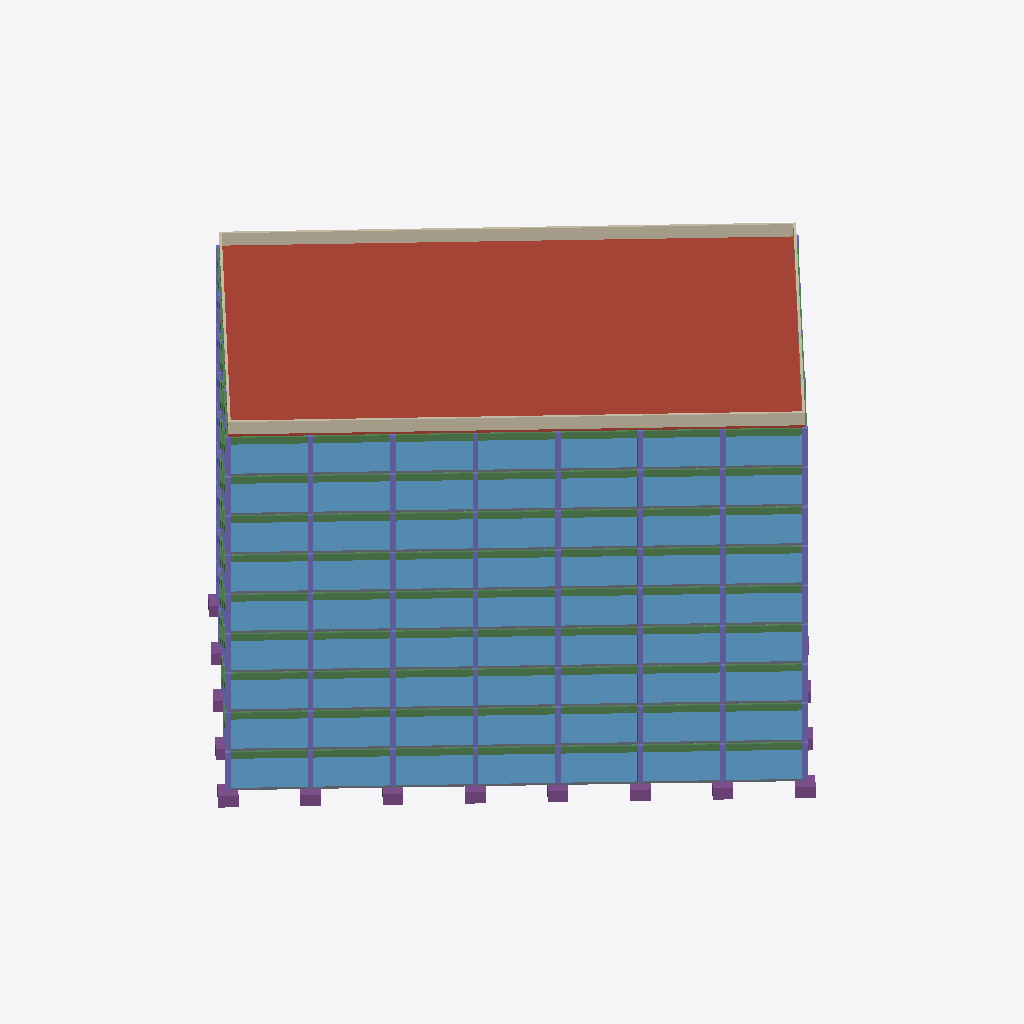
Isometric view of an IFC building model (IFC-SPF (STEP), schema IFC4, length unit millimetre), seen from the south-west, elements coloured by IFC class: 108 columns (violet), 87 beams (green), 63 windows (light blue), 63 slabs (grey), 28 roofs (red-brown), 22 walls (beige), 14 footings (purple).
Extent 49.1 m × 48.4 m × 33.8 m (x, y, z). Storeys (10): Level 00 at 5.05 m; Level 01 at 8.55 m; Level 02 at 12.05 m; Level 03 at 15.55 m; Level 04 at 19.05 m; Level 05 at 22.55 m; Level 06 at 26.05 m; Level 07 at 29.55 m; Level 08 at 33.05 m; Roof at 36.55 m. Elements (1845): 603 IfcBeam, 436 IfcWall, 360 IfcColumn, 280 IfcSlab, 63 IfcDoor, 63 IfcWindow, 40 IfcFooting.

HEADER;
FILE_DESCRIPTION(('ViewDefinition [CoordinationView]'),'2;1');
FILE_NAME('reference.ifc','2026-09-18T00:00:00',('SGVue test fixture'),('SGVue'),'scripts/make-reference-ifc.py','IfcOpenShell','none');
FILE_SCHEMA(('IFC4'));
ENDSEC;
DATA;
#11=IFCPROJECT('0000000000000000000001',$,'Reference',$,$,$,$,(#9),#5);
#17=IFCSITE('0000000000000000000002',$,'Site',$,$,#16,$,$,.ELEMENT.,$,$,$,$,$);
#21=IFCBUILDING('0000000000000000000003',$,'Building',$,$,#20,$,$,.ELEMENT.,$,$,$);
#113=IFCBUILDINGSTOREY('000000000000000000000Q',$,'Level 00',$,$,#112,$,$,.ELEMENT.,0.0);
#117=IFCBUILDINGSTOREY('000000000000000000000R',$,'Level 01',$,$,#116,$,$,.ELEMENT.,3500.0);
#121=IFCBUILDINGSTOREY('000000000000000000000S',$,'Level 02',$,$,#120,$,$,.ELEMENT.,7000.0);
#125=IFCBUILDINGSTOREY('000000000000000000000T',$,'Level 03',$,$,#124,$,$,.ELEMENT.,10500.0);
#129=IFCBUILDINGSTOREY('000000000000000000000U',$,'Level 04',$,$,#128,$,$,.ELEMENT.,14000.0);
#133=IFCBUILDINGSTOREY('000000000000000000000V',$,'Level 05',$,$,#132,$,$,.ELEMENT.,17500.0);
#137=IFCBUILDINGSTOREY('000000000000000000000W',$,'Level 06',$,$,#136,$,$,.ELEMENT.,21000.0);
#141=IFCBUILDINGSTOREY('000000000000000000000X',$,'Level 07',$,$,#140,$,$,.ELEMENT.,24500.0);
#145=IFCBUILDINGSTOREY('000000000000000000000Y',$,'Level 08',$,$,#144,$,$,.ELEMENT.,28000.0);
#149=IFCBUILDINGSTOREY('000000000000000000000Z',$,'Roof',$,$,#148,$,$,.ELEMENT.,31500.0);
#12919=IFCSLAB('00000000000000000000ZP',$,'Slab RF-C5',$,$,#12916,#12918,$,.ROOF.);
#12889=IFCSLAB('00000000000000000000ZK',$,'Slab RF-B4',$,$,#12886,#12888,$,.ROOF.);
#12847=IFCSLAB('00000000000000000000ZD',$,'Slab RF-C2',$,$,#12844,#12846,$,.ROOF.);
#12871=IFCSLAB('00000000000000000000ZH',$,'Slab RF-C3',$,$,#12868,#12870,$,.ROOF.);
#12865=IFCSLAB('00000000000000000000ZG',$,'Slab RF-B3',$,$,#12862,#12864,$,.ROOF.);
#12913=IFCSLAB('00000000000000000000ZO',$,'Slab RF-B5',$,$,#12910,#12912,$,.ROOF.);
#12943=IFCSLAB('00000000000000000000ZT',$,'Slab RF-C6',$,$,#12940,#12942,$,.ROOF.);
#12895=IFCSLAB('00000000000000000000ZL',$,'Slab RF-C4',$,$,#12892,#12894,$,.ROOF.);
#12937=IFCSLAB('00000000000000000000ZS',$,'Slab RF-B6',$,$,#12934,#12936,$,.ROOF.);
#12841=IFCSLAB('00000000000000000000ZC',$,'Slab RF-B2',$,$,#12838,#12840,$,.ROOF.);
#12961=IFCSLAB('00000000000000000000ZW',$,'Slab RF-B7',$,$,#12958,#12960,$,.ROOF.);
#12949=IFCSLAB('00000000000000000000ZU',$,'Slab RF-D6',$,$,#12946,#12948,$,.ROOF.);
#12853=IFCSLAB('00000000000000000000ZE',$,'Slab RF-D2',$,$,#12850,#12852,$,.ROOF.);
#12901=IFCSLAB('00000000000000000000ZM',$,'Slab RF-D4',$,$,#12898,#12900,$,.ROOF.);
#12877=IFCSLAB('00000000000000000000ZI',$,'Slab RF-D3',$,$,#12874,#12876,$,.ROOF.);
#12925=IFCSLAB('00000000000000000000ZQ',$,'Slab RF-D5',$,$,#12922,#12924,$,.ROOF.);
#12967=IFCSLAB('00000000000000000000ZX',$,'Slab RF-C7',$,$,#12964,#12966,$,.ROOF.);
#12817=IFCSLAB('00000000000000000000Z8',$,'Slab RF-B1',$,$,#12814,#12816,$,.ROOF.);
#12823=IFCSLAB('00000000000000000000Z9',$,'Slab RF-C1',$,$,#12820,#12822,$,.ROOF.);
#12973=IFCSLAB('00000000000000000000ZY',$,'Slab RF-D7',$,$,#12970,#12972,$,.ROOF.);
#12829=IFCSLAB('00000000000000000000ZA',$,'Slab RF-D1',$,$,#12826,#12828,$,.ROOF.);
#12931=IFCSLAB('00000000000000000000ZR',$,'Slab RF-A6',$,$,#12928,#12930,$,.ROOF.);
#12883=IFCSLAB('00000000000000000000ZJ',$,'Slab RF-A4',$,$,#12880,#12882,$,.ROOF.);
#12835=IFCSLAB('00000000000000000000ZB',$,'Slab RF-A2',$,$,#12832,#12834,$,.ROOF.);
#12859=IFCSLAB('00000000000000000000ZF',$,'Slab RF-A3',$,$,#12856,#12858,$,.ROOF.);
#12907=IFCSLAB('00000000000000000000ZN',$,'Slab RF-A5',$,$,#12904,#12906,$,.ROOF.);
#12955=IFCSLAB('00000000000000000000ZV',$,'Slab RF-A7',$,$,#12952,#12954,$,.ROOF.);
#12811=IFCSLAB('00000000000000000000Z7',$,'Slab RF-A1',$,$,#12808,#12810,$,.ROOF.);
#1599=IFCWINDOW('000000000000000000004J',$,'Glazing L01-S4',$,$,#1596,#1598,$,3300.0,6000.0,.WINDOW.,$,$);
#8601=IFCWINDOW('00000000000000000000NZ',$,'Glazing L06-S6',$,$,#8598,#8600,$,3300.0,6000.0,.WINDOW.,$,$);
#318=IFCWINDOW('000000000000000000000s',$,'Glazing L00-S2',$,$,#315,#317,$,3300.0,6000.0,.WINDOW.,$,$);
#1581=IFCWINDOW('000000000000000000004G',$,'Glazing L01-S1',$,$,#1578,#1580,$,3300.0,6000.0,.WINDOW.,$,$);
#7193=IFCWINDOW('00000000000000000000Jh',$,'Glazing L05-S4',$,$,#7190,#7192,$,3300.0,6000.0,.WINDOW.,$,$);
#8583=IFCWINDOW('00000000000000000000NW',$,'Glazing L06-S3',$,$,#8580,#8582,$,3300.0,6000.0,.WINDOW.,$,$);
#9973=IFCWINDOW('00000000000000000000RL',$,'Glazing L07-S2',$,$,#9970,#9972,$,3300.0,6000.0,.WINDOW.,$,$);
#11363=IFCWINDOW('00000000000000000000VA',$,'Glazing L08-S1',$,$,#11360,#11362,$,3300.0,6000.0,.WINDOW.,$,$);
#11381=IFCWINDOW('00000000000000000000VD',$,'Glazing L08-S4',$,$,#11378,#11380,$,3300.0,6000.0,.WINDOW.,$,$);
#2999=IFCWINDOW('0000000000000000000088',$,'Glazing L02-S3',$,$,#2996,#2998,$,3300.0,6000.0,.WINDOW.,$,$);
#7175=IFCWINDOW('00000000000000000000Je',$,'Glazing L05-S1',$,$,#7172,#7174,$,3300.0,6000.0,.WINDOW.,$,$);
#3017=IFCWINDOW('000000000000000000008B',$,'Glazing L02-S6',$,$,#3014,#3016,$,3300.0,6000.0,.WINDOW.,$,$);
#4389=IFCWINDOW('00000000000000000000Bz',$,'Glazing L03-S2',$,$,#4386,#4388,$,3300.0,6000.0,.WINDOW.,$,$);
#4413=IFCWINDOW('00000000000000000000C1',$,'Glazing L03-S6',$,$,#4410,#4412,$,3300.0,6000.0,.WINDOW.,$,$);
#5785=IFCWINDOW('00000000000000000000Fp',$,'Glazing L04-S2',$,$,#5782,#5784,$,3300.0,6000.0,.WINDOW.,$,$);
#312=IFCWINDOW('000000000000000000000r',$,'Glazing L00-S1',$,$,#309,#311,$,3300.0,6000.0,.WINDOW.,$,$);
#324=IFCWINDOW('000000000000000000000t',$,'Glazing L00-S3',$,$,#321,#323,$,3300.0,6000.0,.WINDOW.,$,$);
#342=IFCWINDOW('000000000000000000000w',$,'Glazing L00-S6',$,$,#339,#341,$,3300.0,6000.0,.WINDOW.,$,$);
#1587=IFCWINDOW('000000000000000000004H',$,'Glazing L01-S2',$,$,#1584,#1586,$,3300.0,6000.0,.WINDOW.,$,$);
#1611=IFCWINDOW('000000000000000000004L',$,'Glazing L01-S6',$,$,#1608,#1610,$,3300.0,6000.0,.WINDOW.,$,$);
#2987=IFCWINDOW('0000000000000000000086',$,'Glazing L02-S1',$,$,#2984,#2986,$,3300.0,6000.0,.WINDOW.,$,$);
#4401=IFCWINDOW('00000000000000000000B$',$,'Glazing L03-S4',$,$,#4398,#4400,$,3300.0,6000.0,.WINDOW.,$,$);
#5779=IFCWINDOW('00000000000000000000Fo',$,'Glazing L04-S1',$,$,#5776,#5778,$,3300.0,6000.0,.WINDOW.,$,$);
#5791=IFCWINDOW('00000000000000000000Fq',$,'Glazing L04-S3',$,$,#5788,#5790,$,3300.0,6000.0,.WINDOW.,$,$);
#5797=IFCWINDOW('00000000000000000000Fr',$,'Glazing L04-S4',$,$,#5794,#5796,$,3300.0,6000.0,.WINDOW.,$,$);
#5809=IFCWINDOW('00000000000000000000Ft',$,'Glazing L04-S6',$,$,#5806,#5808,$,3300.0,6000.0,.WINDOW.,$,$);
#7187=IFCWINDOW('00000000000000000000Jg',$,'Glazing L05-S3',$,$,#7184,#7186,$,3300.0,6000.0,.WINDOW.,$,$);
#7181=IFCWINDOW('00000000000000000000Jf',$,'Glazing L05-S2',$,$,#7178,#7180,$,3300.0,6000.0,.WINDOW.,$,$);
#8571=IFCWINDOW('00000000000000000000NU',$,'Glazing L06-S1',$,$,#8568,#8570,$,3300.0,6000.0,.WINDOW.,$,$);
#8577=IFCWINDOW('00000000000000000000NV',$,'Glazing L06-S2',$,$,#8574,#8576,$,3300.0,6000.0,.WINDOW.,$,$);
#8589=IFCWINDOW('00000000000000000000NX',$,'Glazing L06-S4',$,$,#8586,#8588,$,3300.0,6000.0,.WINDOW.,$,$);
#9967=IFCWINDOW('00000000000000000000RK',$,'Glazing L07-S1',$,$,#9964,#9966,$,3300.0,6000.0,.WINDOW.,$,$);
#9979=IFCWINDOW('00000000000000000000RM',$,'Glazing L07-S3',$,$,#9976,#9978,$,3300.0,6000.0,.WINDOW.,$,$);
#9997=IFCWINDOW('00000000000000000000RP',$,'Glazing L07-S6',$,$,#9994,#9996,$,3300.0,6000.0,.WINDOW.,$,$);
#11369=IFCWINDOW('00000000000000000000VB',$,'Glazing L08-S2',$,$,#11366,#11368,$,3300.0,6000.0,.WINDOW.,$,$);
#11393=IFCWINDOW('00000000000000000000VF',$,'Glazing L08-S6',$,$,#11390,#11392,$,3300.0,6000.0,.WINDOW.,$,$);
#330=IFCWINDOW('000000000000000000000u',$,'Glazing L00-S4',$,$,#327,#329,$,3300.0,6000.0,.WINDOW.,$,$);
#1593=IFCWINDOW('000000000000000000004I',$,'Glazing L01-S3',$,$,#1590,#1592,$,3300.0,6000.0,.WINDOW.,$,$);
#2993=IFCWINDOW('0000000000000000000087',$,'Glazing L02-S2',$,$,#2990,#2992,$,3300.0,6000.0,.WINDOW.,$,$);
#3005=IFCWINDOW('0000000000000000000089',$,'Glazing L02-S4',$,$,#3002,#3004,$,3300.0,6000.0,.WINDOW.,$,$);
#4383=IFCWINDOW('00000000000000000000By',$,'Glazing L03-S1',$,$,#4380,#4382,$,3300.0,6000.0,.WINDOW.,$,$);
#4395=IFCWINDOW('00000000000000000000B_',$,'Glazing L03-S3',$,$,#4392,#4394,$,3300.0,6000.0,.WINDOW.,$,$);
#7205=IFCWINDOW('00000000000000000000Jj',$,'Glazing L05-S6',$,$,#7202,#7204,$,3300.0,6000.0,.WINDOW.,$,$);
#9985=IFCWINDOW('00000000000000000000RN',$,'Glazing L07-S4',$,$,#9982,#9984,$,3300.0,6000.0,.WINDOW.,$,$);
#11375=IFCWINDOW('00000000000000000000VC',$,'Glazing L08-S3',$,$,#11372,#11374,$,3300.0,6000.0,.WINDOW.,$,$);
#336=IFCWINDOW('000000000000000000000v',$,'Glazing L00-S5',$,$,#333,#335,$,3300.0,6000.0,.WINDOW.,$,$);
#7211=IFCWINDOW('00000000000000000000Jk',$,'Glazing L05-S7',$,$,#7208,#7210,$,3300.0,6000.0,.WINDOW.,$,$);
#9991=IFCWINDOW('00000000000000000000RO',$,'Glazing L07-S5',$,$,#9988,#9990,$,3300.0,6000.0,.WINDOW.,$,$);
#1617=IFCWINDOW('000000000000000000004M',$,'Glazing L01-S7',$,$,#1614,#1616,$,3300.0,6000.0,.WINDOW.,$,$);
#5803=IFCWINDOW('00000000000000000000Fs',$,'Glazing L04-S5',$,$,#5800,#5802,$,3300.0,6000.0,.WINDOW.,$,$);
#11399=IFCWINDOW('00000000000000000000VG',$,'Glazing L08-S7',$,$,#11396,#11398,$,3300.0,6000.0,.WINDOW.,$,$);
#348=IFCWINDOW('000000000000000000000x',$,'Glazing L00-S7',$,$,#345,#347,$,3300.0,6000.0,.WINDOW.,$,$);
#3011=IFCWINDOW('000000000000000000008A',$,'Glazing L02-S5',$,$,#3008,#3010,$,3300.0,6000.0,.WINDOW.,$,$);
#4407=IFCWINDOW('00000000000000000000C0',$,'Glazing L03-S5',$,$,#4404,#4406,$,3300.0,6000.0,.WINDOW.,$,$);
#4419=IFCWINDOW('00000000000000000000C2',$,'Glazing L03-S7',$,$,#4416,#4418,$,3300.0,6000.0,.WINDOW.,$,$);
#5815=IFCWINDOW('00000000000000000000Fu',$,'Glazing L04-S7',$,$,#5812,#5814,$,3300.0,6000.0,.WINDOW.,$,$);
#7199=IFCWINDOW('00000000000000000000Ji',$,'Glazing L05-S5',$,$,#7196,#7198,$,3300.0,6000.0,.WINDOW.,$,$);
#8607=IFCWINDOW('00000000000000000000Na',$,'Glazing L06-S7',$,$,#8604,#8606,$,3300.0,6000.0,.WINDOW.,$,$);
#10003=IFCWINDOW('00000000000000000000RQ',$,'Glazing L07-S7',$,$,#10000,#10002,$,3300.0,6000.0,.WINDOW.,$,$);
#1605=IFCWINDOW('000000000000000000004K',$,'Glazing L01-S5',$,$,#1602,#1604,$,3300.0,6000.0,.WINDOW.,$,$);
#3023=IFCWINDOW('000000000000000000008C',$,'Glazing L02-S7',$,$,#3020,#3022,$,3300.0,6000.0,.WINDOW.,$,$);
#8595=IFCWINDOW('00000000000000000000NY',$,'Glazing L06-S5',$,$,#8592,#8594,$,3300.0,6000.0,.WINDOW.,$,$);
#11387=IFCWINDOW('00000000000000000000VE',$,'Glazing L08-S5',$,$,#11384,#11386,$,3300.0,6000.0,.WINDOW.,$,$);
#12686=IFCWALL('00000000000000000000Yp',$,'Parapet RF-S2',$,$,#12683,#12685,$,.PARAPET.);
#12692=IFCWALL('00000000000000000000Yq',$,'Parapet RF-N2',$,$,#12689,#12691,$,.PARAPET.);
#12740=IFCWALL('00000000000000000000Yy',$,'Parapet RF-N6',$,$,#12737,#12739,$,.PARAPET.);
#12734=IFCWALL('00000000000000000000Yx',$,'Parapet RF-S6',$,$,#12731,#12733,$,.PARAPET.);
#12710=IFCWALL('00000000000000000000Yt',$,'Parapet RF-S4',$,$,#12707,#12709,$,.PARAPET.);
#12716=IFCWALL('00000000000000000000Yu',$,'Parapet RF-N4',$,$,#12713,#12715,$,.PARAPET.);
#12698=IFCWALL('00000000000000000000Yr',$,'Parapet RF-S3',$,$,#12695,#12697,$,.PARAPET.);
#12704=IFCWALL('00000000000000000000Ys',$,'Parapet RF-N3',$,$,#12701,#12703,$,.PARAPET.);
#12722=IFCWALL('00000000000000000000Yv',$,'Parapet RF-S5',$,$,#12719,#12721,$,.PARAPET.);
#12728=IFCWALL('00000000000000000000Yw',$,'Parapet RF-N5',$,$,#12725,#12727,$,.PARAPET.);
#12674=IFCWALL('00000000000000000000Yn',$,'Parapet RF-S1',$,$,#12666,#12673,$,.PARAPET.);
#12746=IFCWALL('00000000000000000000Yz',$,'Parapet RF-S7',$,$,#12743,#12745,$,.PARAPET.);
#12680=IFCWALL('00000000000000000000Yo',$,'Parapet RF-N1',$,$,#12677,#12679,$,.PARAPET.);
#12752=IFCWALL('00000000000000000000Y_',$,'Parapet RF-N7',$,$,#12749,#12751,$,.PARAPET.);
#2535=IFCBEAM('000000000000000000006v',$,'Beam L01-0-4x',$,$,#2532,#2534,$,$);
#3925=IFCBEAM('00000000000000000000Ak',$,'Beam L02-0-3x',$,$,#3922,#3924,$,$);
#3937=IFCBEAM('00000000000000000000Am',$,'Beam L02-0-5x',$,$,#3934,#3936,$,$);
#5315=IFCBEAM('00000000000000000000EZ',$,'Beam L03-0-2x',$,$,#5312,#5314,$,$);
#5327=IFCBEAM('00000000000000000000Eb',$,'Beam L03-0-4x',$,$,#5324,#5326,$,$);
#6705=IFCBEAM('00000000000000000000IO',$,'Beam L04-0-1x',$,$,#6702,#6704,$,$);
#6717=IFCBEAM('00000000000000000000IQ',$,'Beam L04-0-3x',$,$,#6714,#6716,$,$);
#8107=IFCBEAM('00000000000000000000MF',$,'Beam L05-0-2x',$,$,#8104,#8106,$,$);
#9527=IFCBEAM('00000000000000000000Q9',$,'Beam L06-0-6x',$,$,#9524,#9526,$,$);
#10917=IFCBEAM('00000000000000000000T_',$,'Beam L07-0-5x',$,$,#10914,#10916,$,$);
#12307=IFCBEAM('00000000000000000000Xp',$,'Beam L08-0-4x',$,$,#12304,#12306,$,$);
#13183=IFCBEAM('00000000000000000000a5',$,'Beam RF-0-3x',$,$,#13180,#13182,$,$);
#13195=IFCBEAM('00000000000000000000a7',$,'Beam RF-0-5x',$,$,#13192,#13194,$,$);
#2517=IFCBEAM('000000000000000000006s',$,'Beam L01-0-1x',$,$,#2509,#2516,$,$);
#2529=IFCBEAM('000000000000000000006u',$,'Beam L01-0-3x',$,$,#2526,#2528,$,$);
#2547=IFCBEAM('000000000000000000006x',$,'Beam L01-0-6x',$,$,#2544,#2546,$,$);
#3919=IFCBEAM('00000000000000000000Aj',$,'Beam L02-0-2x',$,$,#3916,#3918,$,$);
#3943=IFCBEAM('00000000000000000000An',$,'Beam L02-0-6x',$,$,#3940,#3942,$,$);
#5309=IFCBEAM('00000000000000000000EY',$,'Beam L03-0-1x',$,$,#5306,#5308,$,$);
#5333=IFCBEAM('00000000000000000000Ec',$,'Beam L03-0-5x',$,$,#5330,#5332,$,$);
#6723=IFCBEAM('00000000000000000000IR',$,'Beam L04-0-4x',$,$,#6720,#6722,$,$);
#6729=IFCBEAM('00000000000000000000IS',$,'Beam L04-0-5x',$,$,#6726,#6728,$,$);
#6735=IFCBEAM('00000000000000000000IT',$,'Beam L04-0-6x',$,$,#6732,#6734,$,$);
#8101=IFCBEAM('00000000000000000000ME',$,'Beam L05-0-1x',$,$,#8098,#8100,$,$);
#8119=IFCBEAM('00000000000000000000MH',$,'Beam L05-0-4x',$,$,#8116,#8118,$,$);
#8113=IFCBEAM('00000000000000000000MG',$,'Beam L05-0-3x',$,$,#8110,#8112,$,$);
#8131=IFCBEAM('00000000000000000000MJ',$,'Beam L05-0-6x',$,$,#8128,#8130,$,$);
#9503=IFCBEAM('00000000000000000000Q5',$,'Beam L06-0-2x',$,$,#9500,#9502,$,$);
#9509=IFCBEAM('00000000000000000000Q6',$,'Beam L06-0-3x',$,$,#9506,#9508,$,$);
#9521=IFCBEAM('00000000000000000000Q8',$,'Beam L06-0-5x',$,$,#9518,#9520,$,$);
#10899=IFCBEAM('00000000000000000000Tx',$,'Beam L07-0-2x',$,$,#10896,#10898,$,$);
#10893=IFCBEAM('00000000000000000000Tw',$,'Beam L07-0-1x',$,$,#10890,#10892,$,$);
#10911=IFCBEAM('00000000000000000000Tz',$,'Beam L07-0-4x',$,$,#10908,#10910,$,$);
#12289=IFCBEAM('00000000000000000000Xm',$,'Beam L08-0-1x',$,$,#12286,#12288,$,$);
#12301=IFCBEAM('00000000000000000000Xo',$,'Beam L08-0-3x',$,$,#12298,#12300,$,$);
#12319=IFCBEAM('00000000000000000000Xr',$,'Beam L08-0-6x',$,$,#12316,#12318,$,$);
#13177=IFCBEAM('00000000000000000000a4',$,'Beam RF-0-2x',$,$,#13174,#13176,$,$);
#13201=IFCBEAM('00000000000000000000a8',$,'Beam RF-0-6x',$,$,#13198,#13200,$,$);
#9497=IFCBEAM('00000000000000000000Q4',$,'Beam L06-0-1x',$,$,#9494,#9496,$,$);
#5339=IFCBEAM('00000000000000000000Ed',$,'Beam L03-0-6x',$,$,#5336,#5338,$,$);
#6711=IFCBEAM('00000000000000000000IP',$,'Beam L04-0-2x',$,$,#6708,#6710,$,$);
#8125=IFCBEAM('00000000000000000000MI',$,'Beam L05-0-5x',$,$,#8122,#8124,$,$);
#2523=IFCBEAM('000000000000000000006t',$,'Beam L01-0-2x',$,$,#2520,#2522,$,$);
#3913=IFCBEAM('00000000000000000000Ai',$,'Beam L02-0-1x',$,$,#3910,#3912,$,$);
#5321=IFCBEAM('00000000000000000000Ea',$,'Beam L03-0-3x',$,$,#5318,#5320,$,$);
#9515=IFCBEAM('00000000000000000000Q7',$,'Beam L06-0-4x',$,$,#9512,#9514,$,$);
#10905=IFCBEAM('00000000000000000000Ty',$,'Beam L07-0-3x',$,$,#10902,#10904,$,$);
#12295=IFCBEAM('00000000000000000000Xn',$,'Beam L08-0-2x',$,$,#12292,#12294,$,$);
#13171=IFCBEAM('00000000000000000000a3',$,'Beam RF-0-1x',$,$,#13168,#13170,$,$);
#3931=IFCBEAM('00000000000000000000Al',$,'Beam L02-0-4x',$,$,#3928,#3930,$,$);
#5345=IFCBEAM('00000000000000000000Ee',$,'Beam L03-0-7x',$,$,#5342,#5344,$,$);
#10923=IFCBEAM('00000000000000000000T$',$,'Beam L07-0-6x',$,$,#10920,#10922,$,$);
#13189=IFCBEAM('00000000000000000000a6',$,'Beam RF-0-4x',$,$,#13186,#13188,$,$);
#2541=IFCBEAM('000000000000000000006w',$,'Beam L01-0-5x',$,$,#2538,#2540,$,$);
#2553=IFCBEAM('000000000000000000006y',$,'Beam L01-0-7x',$,$,#2550,#2552,$,$);
#6741=IFCBEAM('00000000000000000000IU',$,'Beam L04-0-7x',$,$,#6738,#6740,$,$);
#10929=IFCBEAM('00000000000000000000U0',$,'Beam L07-0-7x',$,$,#10926,#10928,$,$);
#12313=IFCBEAM('00000000000000000000Xq',$,'Beam L08-0-5x',$,$,#12310,#12312,$,$);
#12325=IFCBEAM('00000000000000000000Xs',$,'Beam L08-0-7x',$,$,#12322,#12324,$,$);
#8137=IFCBEAM('00000000000000000000MK',$,'Beam L05-0-7x',$,$,#8134,#8136,$,$);
#13207=IFCBEAM('00000000000000000000a9',$,'Beam RF-0-7x',$,$,#13204,#13206,$,$);
#3949=IFCBEAM('00000000000000000000Ao',$,'Beam L02-0-7x',$,$,#3946,#3948,$,$);
#9533=IFCBEAM('00000000000000000000QA',$,'Beam L06-0-7x',$,$,#9530,#9532,$,$);
#1076=IFCFOOTING('000000000000000000002x',$,'Pad footing',$,$,#1068,#1075,$,.PAD_FOOTING.);
#1286=IFCFOOTING('000000000000000000003U',$,'Pad footing',$,$,#1283,#1285,$,.PAD_FOOTING.);
#1166=IFCFOOTING('000000000000000000003A',$,'Pad footing',$,$,#1163,#1165,$,.PAD_FOOTING.);
#1256=IFCFOOTING('000000000000000000003P',$,'Pad footing',$,$,#1253,#1255,$,.PAD_FOOTING.);
#1226=IFCFOOTING('000000000000000000003K',$,'Pad footing',$,$,#1223,#1225,$,.PAD_FOOTING.);
#1106=IFCFOOTING('0000000000000000000030',$,'Pad footing',$,$,#1103,#1105,$,.PAD_FOOTING.);
#1196=IFCFOOTING('000000000000000000003F',$,'Pad footing',$,$,#1193,#1195,$,.PAD_FOOTING.);
#1136=IFCFOOTING('0000000000000000000035',$,'Pad footing',$,$,#1133,#1135,$,.PAD_FOOTING.);
#658=IFCCOLUMN('000000000000000000001t',$,'Column L00-A1',$,$,#650,#657,$,$);
#9107=IFCCOLUMN('00000000000000000000P3',$,'Column L06-A8',$,$,#9104,#9106,$,$);
#10293=IFCCOLUMN('00000000000000000000SM',$,'Column L07-A1',$,$,#10290,#10292,$,$);
#4919=IFCCOLUMN('00000000000000000000DX',$,'Column L03-A8',$,$,#4916,#4918,$,$);
#3523=IFCCOLUMN('000000000000000000009h',$,'Column L02-A8',$,$,#3520,#3522,$,$);
#4709=IFCCOLUMN('00000000000000000000C_',$,'Column L03-A1',$,$,#4706,#4708,$,$);
#11899=IFCCOLUMN('00000000000000000000Wl',$,'Column L08-A8',$,$,#11896,#11898,$,$);
#718=IFCCOLUMN('0000000000000000000021',$,'Column L00-A3',$,$,#715,#717,$,$);
#1967=IFCCOLUMN('000000000000000000005S',$,'Column L01-A3',$,$,#1964,#1966,$,$);
ENDSEC;
